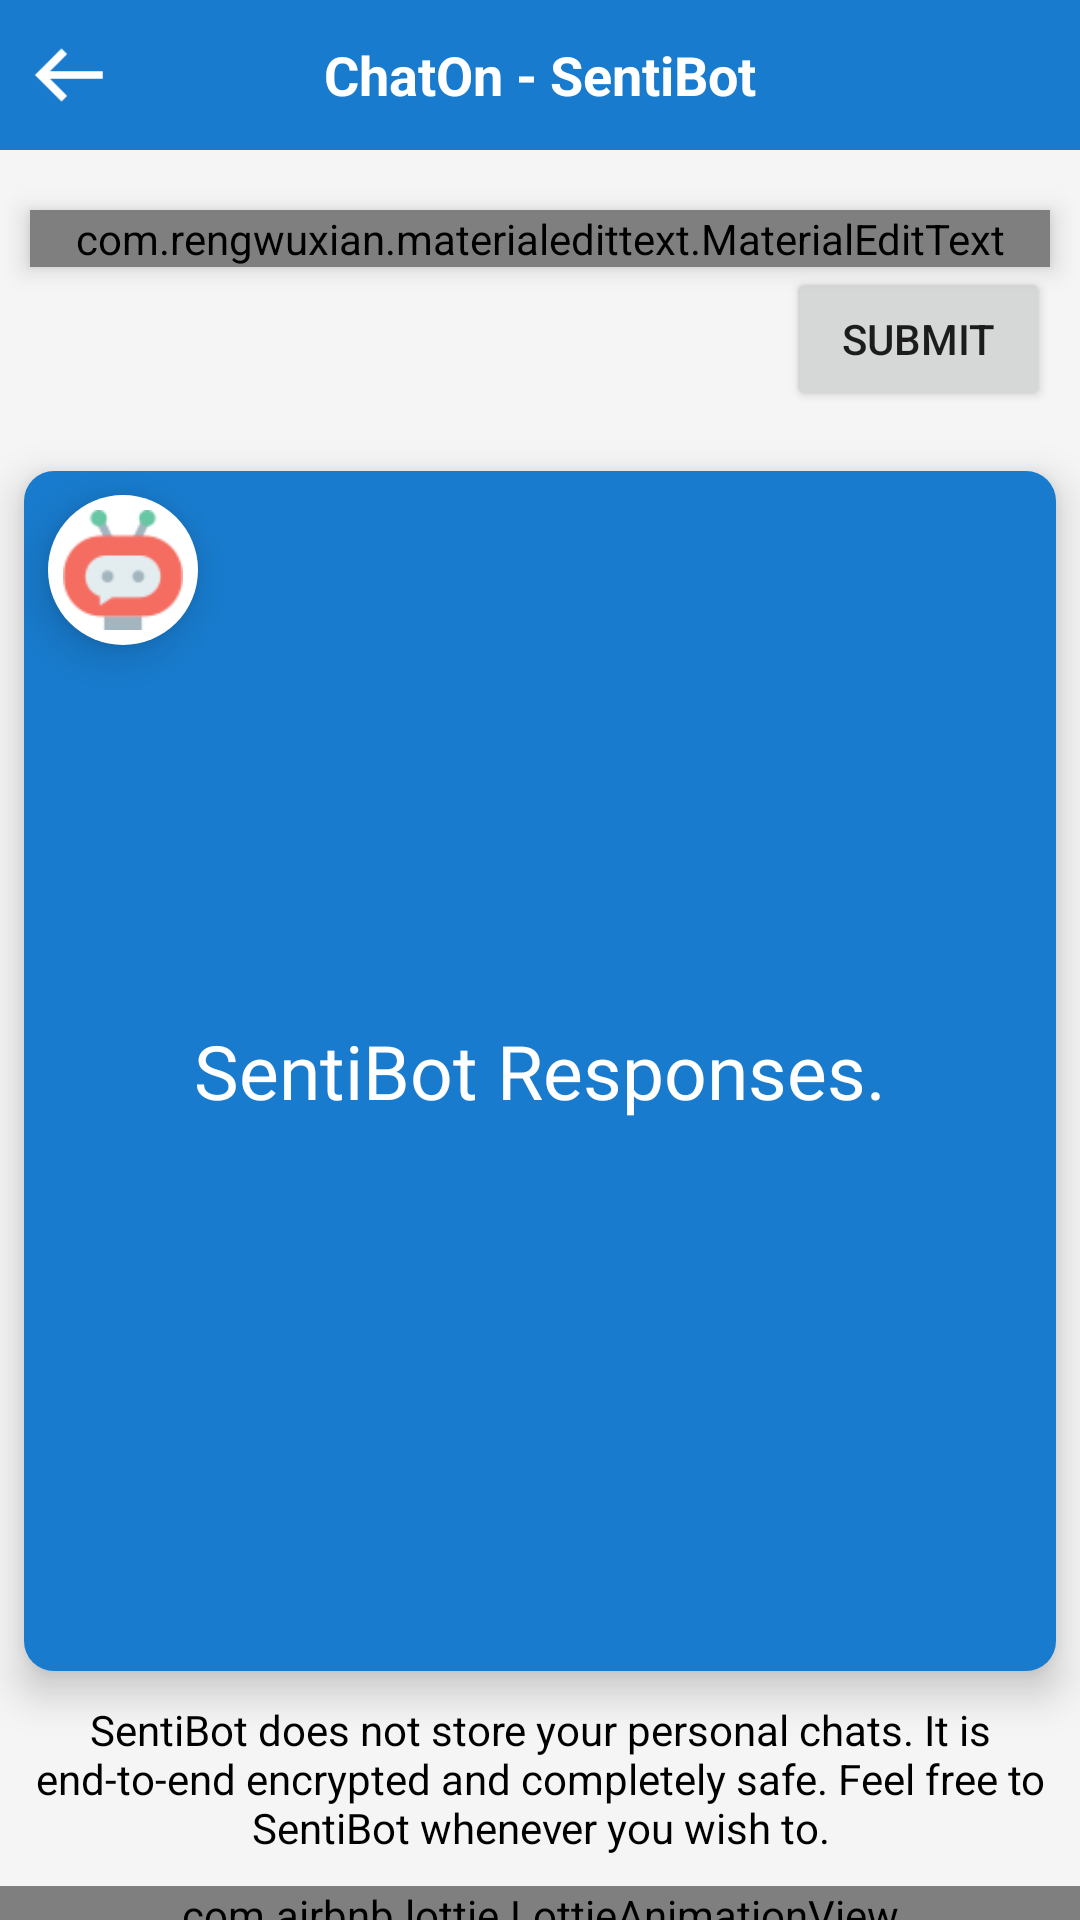

This screen was rendered from an Android layout file. Write that file and the resources it references.
<!-- AndroidManifest.xml: application theme Theme.Chaton -->
<!-- res/layout/activity_chatbot.xml -->
<?xml version="1.0" encoding="utf-8"?>
<RelativeLayout xmlns:android="http://schemas.android.com/apk/res/android"
    xmlns:app="http://schemas.android.com/apk/res-auto"
    xmlns:tools="http://schemas.android.com/tools"
    android:layout_width="match_parent"
    android:layout_height="match_parent"
    android:background="#f5f5f5"
    tools:context=".ChatbotActivity">

    <RelativeLayout
        android:id="@+id/bar_layout"
        android:layout_width="match_parent"
        android:layout_height="50dp"
        android:background="#187bcd"
        android:padding="8dp">

        <TextView
            android:layout_width="wrap_content"
            android:layout_height="wrap_content"
            android:layout_centerInParent="true"
            android:text="ChatOn - SentiBot"
            android:textColor="@color/white"
            android:textSize="18sp"
            android:textStyle="bold" />

        <ImageView
            android:layout_width="30dp"
            android:layout_height="30dp"
            android:layout_centerVertical="true"
            android:src="@drawable/left" />

        <ImageView
            android:layout_width="30dp"
            android:layout_height="30dp"
            android:layout_alignParentEnd="true"
            android:layout_centerVertical="true" />


    </RelativeLayout>


    <com.rengwuxian.materialedittext.MaterialEditText
        android:id="@+id/message"
        android:layout_width="match_parent"
        android:layout_height="wrap_content"
        android:layout_below="@id/bar_layout"
        android:layout_marginStart="10dp"
        android:layout_marginTop="20dp"
        android:layout_marginEnd="10dp"
        android:background="@drawable/bubble2"
        android:elevation="5dp"
        android:hint="Your Message Here.." />


    <Button
        android:layout_width="wrap_content"
        android:layout_height="wrap_content"
        android:id="@+id/submitBtn"
        android:text="Submit"
        android:layout_below="@id/message"
        android:layout_alignParentEnd="true"
        android:layout_marginEnd="10dp"/>

    <RelativeLayout
        android:layout_width="match_parent"
        android:layout_height="400dp"
        android:layout_below="@id/submitBtn"
        android:layout_marginTop="20dp"
        android:id="@+id/rl1"
        android:background="@drawable/mybutton"
        android:layout_marginStart="8dp"
        android:layout_marginEnd="8dp"
        android:elevation="8dp">

        <ImageView
            android:layout_width="50dp"
            android:layout_height="50dp"
            android:src="@drawable/chatbot"
            android:background="@drawable/logo_bg"
            android:padding="5dp"
            android:layout_margin="8dp"
            android:elevation="8dp"/>

        <TextView
            android:id="@+id/response"
            android:layout_width="wrap_content"
            android:layout_height="wrap_content"
            android:layout_centerInParent="true"
            android:fontFamily="@font/alegreya_sans_sc_bold"
            android:text="SentiBot Responses."
            android:textColor="@color/white"
            android:textSize="25sp" />


    </RelativeLayout>


    <TextView
        android:layout_width="wrap_content"
        android:layout_height="wrap_content"
        android:layout_below="@id/rl1"
        android:layout_margin="10dp"
        android:gravity="center"
        android:id="@+id/disclaimer"
        android:text="SentiBot does not store your personal chats. It is end-to-end encrypted and completely safe. Feel free to SentiBot whenever you wish to."
        android:textColor="@color/black" />


    <com.airbnb.lottie.LottieAnimationView
        android:layout_width="match_parent"
        android:layout_height="match_parent"
        android:layout_below="@id/disclaimer"
        app:lottie_autoPlay="true"
        android:layout_centerHorizontal="true"
        app:lottie_rawRes="@raw/siri"/>



</RelativeLayout>
<!-- resources referenced by this layout -->
<resources>
  <!-- drawable bubble2 (drawable) -->
  <?xml version="1.0" encoding="utf-8"?>
  <shape xmlns:android="http://schemas.android.com/apk/res/android">
  
      <solid
          android:color="@color/white"/>
  
      <corners
          android:radius="10dp"/>
  </shape>
  <!-- drawable chatbot: png bitmap (drawable, 2215 bytes) -->
  <!-- drawable left: png bitmap (drawable, 403 bytes) -->
  <!-- drawable logo_bg (drawable) -->
  <?xml version="1.0" encoding="utf-8"?>
  <shape xmlns:android="http://schemas.android.com/apk/res/android">
  
      <corners
          android:radius="500dp"/>
      <solid
          android:color="@color/white"/>
  
  </shape>
  <!-- drawable mybutton (drawable) -->
  <?xml version="1.0" encoding="utf-8"?>
  <selector xmlns:android="http://schemas.android.com/apk/res/android" >
      <item  >
          <shape android:shape="rectangle"  >
              <solid android:color="#187bcd"/>
              <corners android:radius="10dp" />
          </shape>
      </item>
  
  </selector>
  <style name="Theme.Chaton" parent="Theme.MaterialComponents.DayNight.NoActionBar">
          
          <item name="colorPrimary">#187bcd</item>
          <item name="colorPrimaryVariant">#187bcd</item>
          <item name="colorOnPrimary">@color/white</item>
          
          <item name="colorSecondary">@color/teal_200</item>
          <item name="colorSecondaryVariant">@color/teal_700</item>
          <item name="colorOnSecondary">@color/black</item>
          
          <item name="android:statusBarColor" tools:targetApi="l">?attr/colorPrimaryVariant</item>
          
      </style>
  <!-- not gathered from this repository: default colours our renderer supplied (Android Studio template values) -->
  <color name="teal_200">#FF03DAC5</color>
  <color name="teal_700">#FF018786</color>
  <color name="black">#FF000000</color>
  <color name="white">#FFFFFFFF</color>
</resources>
